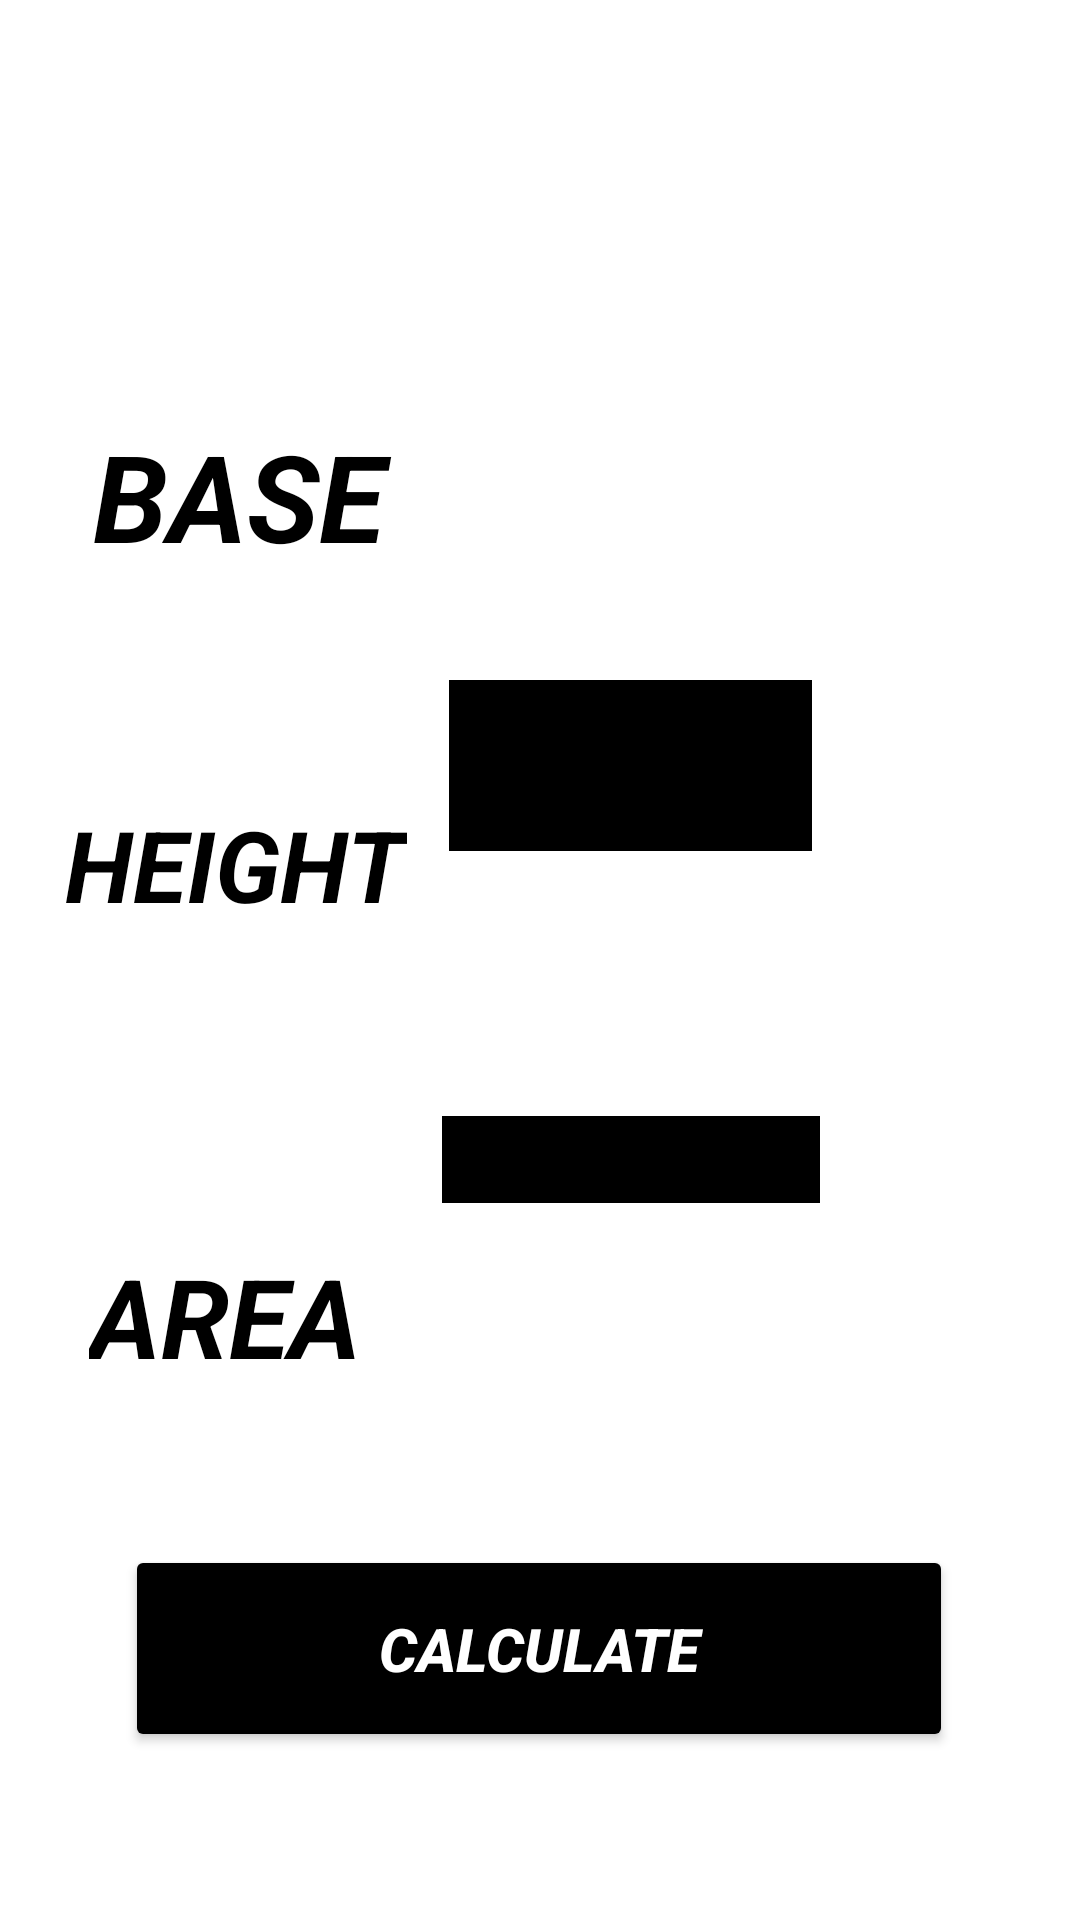

Layout XML and referenced resources for this Android screen:
<!-- AndroidManifest.xml: application theme Theme.MYAREAAPP -->
<!-- res/layout/activity_areaoftriangle.xml -->
<?xml version="1.0" encoding="utf-8"?>
<androidx.constraintlayout.widget.ConstraintLayout xmlns:android="http://schemas.android.com/apk/res/android"
    xmlns:app="http://schemas.android.com/apk/res-auto"
    xmlns:tools="http://schemas.android.com/tools"
    android:layout_width="match_parent"
    android:layout_height="match_parent"
    android:background="@color/white"
    tools:context=".AreaOfTriangle">

    <TextView
        android:id="@+id/textView5"
        android:layout_width="103dp"
        android:layout_height="54dp"
        android:text="BASE"
        android:textColor="@color/black"
        android:textSize="20sp"
        android:textStyle="bold|italic"
        app:autoSizeTextType="uniform"
        app:layout_constraintBottom_toBottomOf="parent"
        app:layout_constraintEnd_toEndOf="parent"
        app:layout_constraintHorizontal_bias="0.12"
        app:layout_constraintStart_toStartOf="parent"
        app:layout_constraintTop_toTopOf="parent"
        app:layout_constraintVertical_bias="0.236" />

    <EditText
        android:id="@+id/editwidth"
        android:layout_width="129dp"
        android:layout_height="74dp"
        android:layout_marginEnd="64dp"
        android:backgroundTint="@color/black"
        android:backgroundTintMode="add"
        android:ems="10"
        android:inputType="textPersonName"
        app:layout_constraintBottom_toBottomOf="parent"
        app:layout_constraintEnd_toEndOf="parent"
        app:layout_constraintHorizontal_bias="0.358"
        app:layout_constraintStart_toEndOf="@+id/textView5"
        app:layout_constraintTop_toTopOf="parent"
        app:layout_constraintVertical_bias="0.383" />

    <TextView
        android:id="@+id/textView10"
        android:layout_width="114dp"
        android:layout_height="55dp"
        android:text="HEIGHT"
        android:textColor="@color/black"
        android:textSize="20sp"
        android:textStyle="bold|italic"
        app:autoSizeTextType="uniform"
        app:layout_constraintBottom_toBottomOf="parent"
        app:layout_constraintEnd_toEndOf="parent"
        app:layout_constraintHorizontal_bias="0.088"
        app:layout_constraintStart_toStartOf="parent"
        app:layout_constraintTop_toBottomOf="@+id/textView5"
        app:layout_constraintVertical_bias="0.188" />

    <EditText
        android:id="@+id/editheight"
        android:layout_width="134dp"
        android:layout_height="46dp"
        android:layout_marginEnd="64dp"
        android:layout_marginBottom="232dp"
        android:backgroundTint="@color/black"
        android:backgroundTintMode="add"
        android:ems="10"
        android:inputType="textPersonName"
        app:layout_constraintBottom_toBottomOf="parent"
        app:layout_constraintEnd_toEndOf="parent"
        app:layout_constraintHorizontal_bias="0.297"
        app:layout_constraintStart_toEndOf="@+id/textView10"
        app:layout_constraintTop_toBottomOf="@+id/editwidth"
        app:layout_constraintVertical_bias="1.0" />

    <TextView
        android:id="@+id/result"
        android:layout_width="148dp"
        android:layout_height="49dp"
        android:text="AREA"
        android:textColor="@color/black"
        android:textSize="20sp"
        android:textStyle="bold|italic"
        app:autoSizeTextType="uniform"
        app:layout_constraintBottom_toBottomOf="parent"
        app:layout_constraintEnd_toEndOf="parent"
        app:layout_constraintHorizontal_bias="0.14"
        app:layout_constraintStart_toStartOf="parent"
        app:layout_constraintTop_toBottomOf="@+id/textView10"
        app:layout_constraintVertical_bias="0.344" />

    <Button
        android:id="@+id/calculate"
        android:layout_width="276dp"
        android:layout_height="69dp"
        android:layout_marginBottom="56dp"
        android:backgroundTint="@color/black"
        android:text="CALCULATE"
        android:textColor="@color/white"
        android:textColorHint="@color/white"
        android:textSize="20sp"
        android:textStyle="bold|italic"
        app:layout_constraintBottom_toBottomOf="parent"
        app:layout_constraintEnd_toEndOf="parent"
        app:layout_constraintHorizontal_bias="0.496"
        app:layout_constraintStart_toStartOf="parent" />

</androidx.constraintlayout.widget.ConstraintLayout>
<!-- resources referenced by this layout -->
<resources>
  <style name="Theme.MYAREAAPP" parent="Theme.MaterialComponents.DayNight.DarkActionBar">
          
          <item name="colorPrimary">@color/purple_500</item>
          <item name="colorPrimaryVariant">@color/purple_700</item>
          <item name="colorOnPrimary">@color/white</item>
          
          <item name="colorSecondary">@color/teal_200</item>
          <item name="colorSecondaryVariant">@color/teal_700</item>
          <item name="colorOnSecondary">@color/black</item>
          
          <item name="android:statusBarColor" tools:targetApi="l">?attr/colorPrimaryVariant</item>
          
      </style>
  <!-- not gathered from this repository: default colours our renderer supplied (Android Studio template values) -->
  <color name="purple_500">#FF6200EE</color>
  <color name="purple_700">#FF3700B3</color>
  <color name="teal_200">#FF03DAC5</color>
  <color name="teal_700">#FF018786</color>
  <color name="black">#FF000000</color>
  <color name="white">#FFFFFFFF</color>
</resources>
